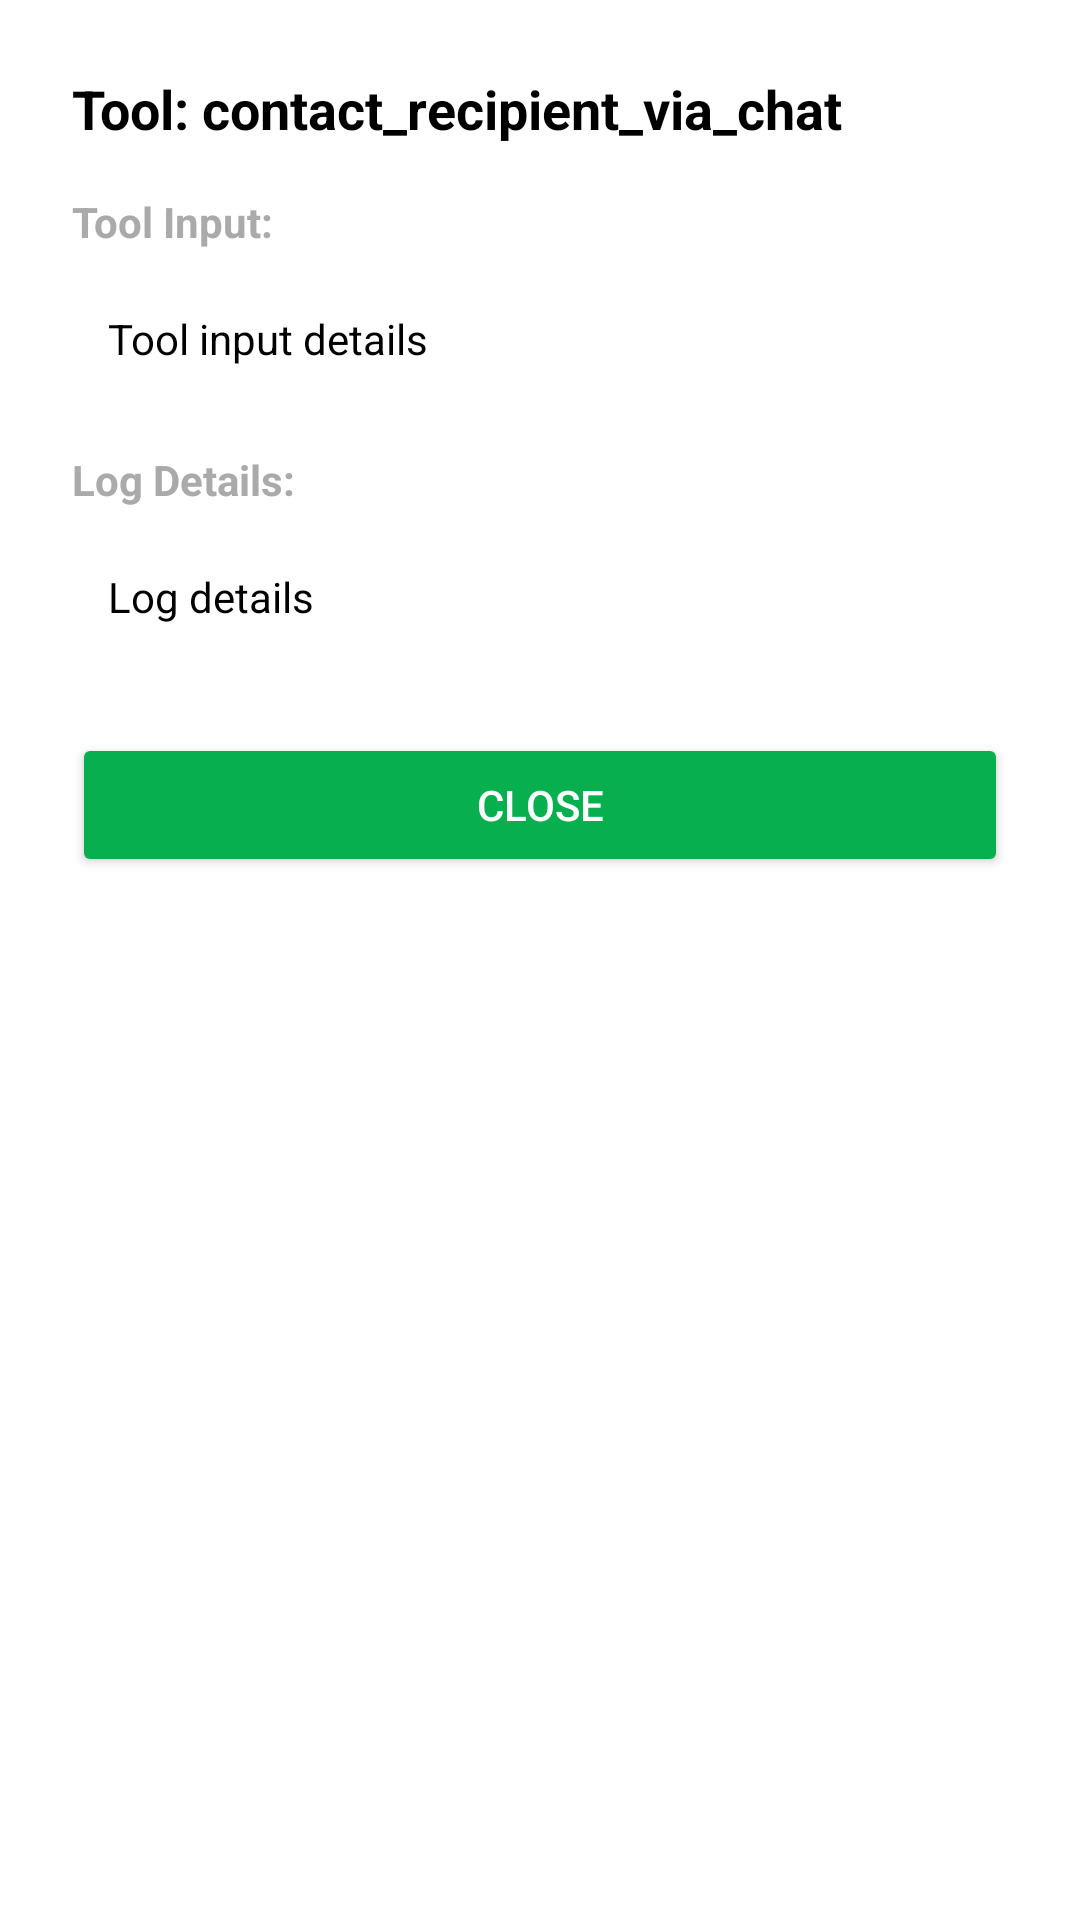

Reconstruct the res/layout file that produces this screen, plus the resources it refers to.
<!-- AndroidManifest.xml: application theme Theme.HackON -->
<!-- res/layout/fragment_action_modal.xml -->
<?xml version="1.0" encoding="utf-8"?>
<LinearLayout xmlns:android="http://schemas.android.com/apk/res/android"
    android:layout_width="match_parent"
    android:layout_height="wrap_content"
    android:orientation="vertical"
    android:padding="24dp"
    android:background="@android:color/white">

    <TextView
        android:id="@+id/toolName"
        android:layout_width="match_parent"
        android:layout_height="wrap_content"
        android:text="Tool: contact_recipient_via_chat"
        android:textSize="18sp"
        android:textStyle="bold"
        android:textColor="@android:color/black"
        android:layout_marginBottom="16dp" />

    <TextView
        android:text="Tool Input:"
        android:layout_width="match_parent"
        android:layout_height="wrap_content"
        android:textSize="14sp"
        android:textStyle="bold"
        android:textColor="@android:color/darker_gray"
        android:layout_marginBottom="8dp" />

    <TextView
        android:id="@+id/toolInput"
        android:layout_width="match_parent"
        android:layout_height="wrap_content"
        android:text="Tool input details"
        android:textSize="14sp"
        android:textColor="@android:color/black"
        android:background="@android:color/background_light"
        android:padding="12dp"
        android:layout_marginBottom="16dp" />

    <TextView
        android:text="Log Details:"
        android:layout_width="match_parent"
        android:layout_height="wrap_content"
        android:textSize="14sp"
        android:textStyle="bold"
        android:textColor="@android:color/darker_gray"
        android:layout_marginBottom="8dp" />

    <TextView
        android:id="@+id/logDetails"
        android:layout_width="match_parent"
        android:layout_height="wrap_content"
        android:text="Log details"
        android:textSize="14sp"
        android:textColor="@android:color/black"
        android:background="@android:color/background_light"
        android:padding="12dp"
        android:layout_marginBottom="24dp" />

    <Button
        android:id="@+id/closeButton"
        android:layout_width="match_parent"
        android:layout_height="wrap_content"
        android:text="Close"
        android:backgroundTint="#07af4f"
        android:textColor="@android:color/white" />

</LinearLayout>
<!-- resources referenced by this layout -->
<resources>
  <style name="Theme.HackON" parent="Base.Theme.HackON" />
  <style name="Base.Theme.HackON" parent="Theme.Material3.DayNight.NoActionBar">
          
          
      </style>
</resources>
